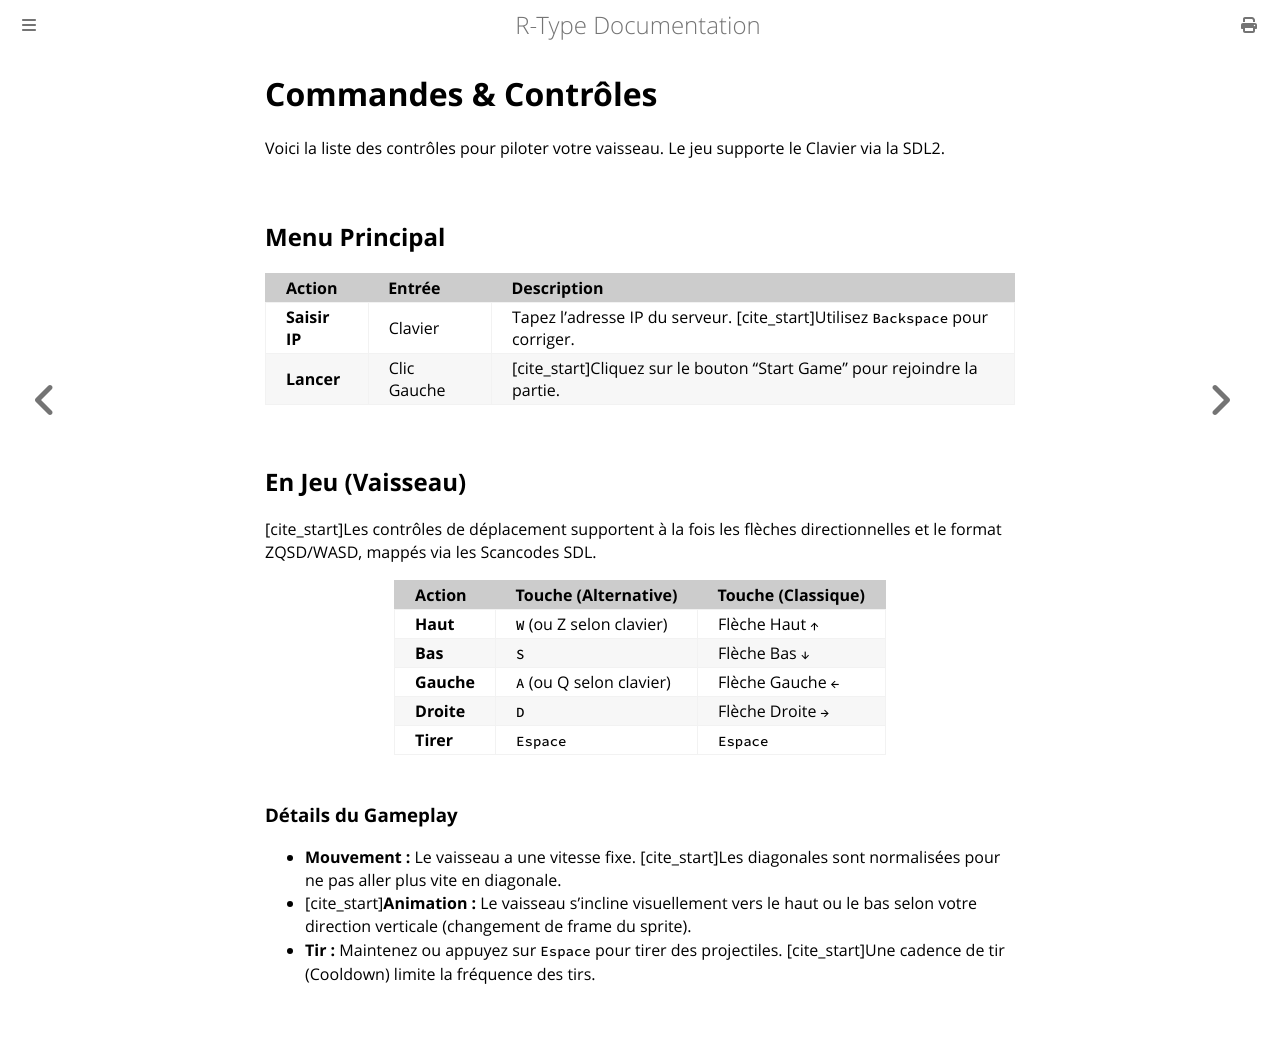

repository: Joan-Cordelier/R-Type · page: user/controls.html · generator: mdbook

# Commandes & Contrôles

Voici la liste des contrôles pour piloter votre vaisseau. Le jeu supporte le Clavier via la SDL2.

## Menu Principal

| Action | Entrée | Description |
|:-------|:-------|:------------|
| **Saisir IP** | Clavier | Tapez l'adresse IP du serveur. [cite_start]Utilisez `Backspace` pour corriger. |
| **Lancer** | Clic Gauche | [cite_start]Cliquez sur le bouton "Start Game" pour rejoindre la partie. |

## En Jeu (Vaisseau)

[cite_start]Les contrôles de déplacement supportent à la fois les flèches directionnelles et le format ZQSD/WASD, mappés via les Scancodes SDL.

| Action | Touche (Alternative) | Touche (Classique) |
|:-------|:---------------------|:-------------------|
| **Haut** | `W` (ou Z selon clavier) | Flèche Haut `↑` |
| **Bas** | `S` | Flèche Bas `↓` |
| **Gauche** | `A` (ou Q selon clavier) | Flèche Gauche `←` |
| **Droite** | `D` | Flèche Droite `→` |
| **Tirer** | `Espace` | `Espace` |

### Détails du Gameplay
* **Mouvement :** Le vaisseau a une vitesse fixe. [cite_start]Les diagonales sont normalisées pour ne pas aller plus vite en diagonale.
* [cite_start]**Animation :** Le vaisseau s'incline visuellement vers le haut ou le bas selon votre direction verticale (changement de frame du sprite).
* **Tir :** Maintenez ou appuyez sur `Espace` pour tirer des projectiles. [cite_start]Une cadence de tir (Cooldown) limite la fréquence des tirs.
